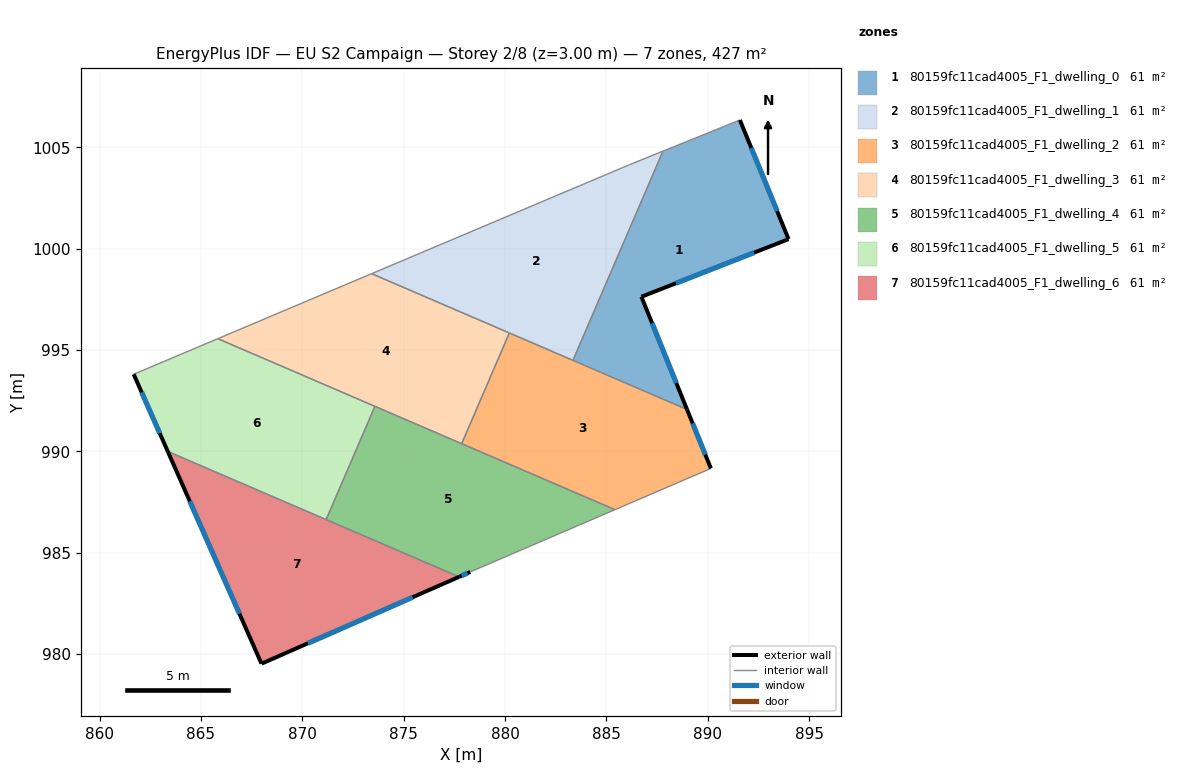
=== STOREY PLAN SPEC (per zone: floor XY polygon, exterior-wall plan segments, windows/doors) ===
zone 1: 80159fc11cad4005_F1_dwelling_0  (60.9 m²)
  floor: (891.59, 1006.35) (893.99, 1000.47) (886.73, 997.63) (888.98, 992.07) (883.35, 994.49) (887.79, 1004.82)
  exterior wall: (893.99, 1000.47) – (891.59, 1006.35)  [6.3 m]
    window: (893.43, 1001.85) – (892.15, 1004.97)  [5.4 m²]
  exterior wall: (886.73, 997.63) – (893.99, 1000.47)  [7.8 m]
    window: (888.43, 998.30) – (892.28, 999.81)  [6.6 m²]
  exterior wall: (888.98, 992.07) – (886.73, 997.63)  [6.0 m]
    window: (888.45, 993.38) – (887.26, 996.33)  [5.1 m²]
  interior walls: 3
zone 2: 80159fc11cad4005_F1_dwelling_1  (60.9 m²)
  floor: (887.79, 1004.82) (883.35, 994.49) (873.42, 998.77) (886.13, 1004.14)
  interior walls: 5
zone 3: 80159fc11cad4005_F1_dwelling_2  (60.9 m²)
  floor: (888.98, 992.07) (890.16, 989.16) (885.42, 987.13) (877.86, 990.38) (880.21, 995.84)
  exterior wall: (890.16, 989.16) – (888.98, 992.07)  [3.1 m]
    window: (889.88, 989.85) – (889.26, 991.39)  [2.6 m²]
  interior walls: 5
zone 4: 80159fc11cad4005_F1_dwelling_3  (60.9 m²)
  floor: (880.21, 995.84) (877.86, 990.38) (865.83, 995.56) (873.42, 998.77)
  interior walls: 5
zone 5: 80159fc11cad4005_F1_dwelling_4  (60.9 m²)
  floor: (885.42, 987.13) (878.28, 984.05) (877.73, 983.81) (871.17, 986.64) (873.58, 992.23)
  exterior wall: (877.73, 983.81) – (878.28, 984.05)  [0.6 m]
    window: (877.86, 983.87) – (878.15, 984.00)  [0.5 m²]
  interior walls: 5
zone 6: 80159fc11cad4005_F1_dwelling_5  (60.9 m²)
  floor: (873.58, 992.23) (871.17, 986.64) (863.36, 990.00) (861.68, 993.81) (865.83, 995.56)
  exterior wall: (861.68, 993.81) – (863.36, 990.00)  [4.2 m]
    window: (862.07, 992.91) – (862.97, 990.89)  [3.5 m²]
  interior walls: 4
zone 7: 80159fc11cad4005_F1_dwelling_6  (60.9 m²)
  floor: (877.73, 983.81) (867.98, 979.53) (863.36, 990.00)
  exterior wall: (867.98, 979.53) – (877.73, 983.81)  [10.6 m]
    window: (870.27, 980.53) – (875.44, 982.81)  [9.0 m²]
  exterior wall: (863.36, 990.00) – (867.98, 979.53)  [11.4 m]
    window: (864.45, 987.54) – (866.90, 981.99)  [9.7 m²]
  interior walls: 2

=== DERIVED (storey summary) ===
Building: EU S2 Campaign
Storey: 2 of 8  (floor level z = 3.00 m)
Storey gross floor area: 426.6 m²
Zones on this storey: 7
  - 80159fc11cad4005_F1_dwelling_0: floor 60.9 m²; exterior wall 20.1 m (60.4 m²); 3 window(s) 17.0 m²; WWR 28.1%
  - 80159fc11cad4005_F1_dwelling_1: floor 60.9 m²
  - 80159fc11cad4005_F1_dwelling_2: floor 60.9 m²; exterior wall 3.1 m (9.4 m²); 1 window(s) 2.6 m²; WWR 28.1%
  - 80159fc11cad4005_F1_dwelling_3: floor 60.9 m²
  - 80159fc11cad4005_F1_dwelling_4: floor 60.9 m²; exterior wall 0.6 m (1.8 m²); 1 window(s) 0.5 m²; WWR 28.1%
  - 80159fc11cad4005_F1_dwelling_5: floor 60.9 m²; exterior wall 4.2 m (12.5 m²); 1 window(s) 3.5 m²; WWR 28.1%
  - 80159fc11cad4005_F1_dwelling_6: floor 60.9 m²; exterior wall 22.1 m (66.3 m²); 2 window(s) 18.6 m²; WWR 28.1%
Zone adjacency (shared interzone walls):
  - 80159fc11cad4005_F1_dwelling_0 ↔ 80159fc11cad4005_F1_dwelling_1
  - 80159fc11cad4005_F1_dwelling_0 ↔ 80159fc11cad4005_F1_dwelling_2
  - 80159fc11cad4005_F1_dwelling_1 ↔ 80159fc11cad4005_F1_dwelling_2
  - 80159fc11cad4005_F1_dwelling_1 ↔ 80159fc11cad4005_F1_dwelling_3
  - 80159fc11cad4005_F1_dwelling_2 ↔ 80159fc11cad4005_F1_dwelling_3
  - 80159fc11cad4005_F1_dwelling_2 ↔ 80159fc11cad4005_F1_dwelling_4
  - 80159fc11cad4005_F1_dwelling_3 ↔ 80159fc11cad4005_F1_dwelling_4
  - 80159fc11cad4005_F1_dwelling_3 ↔ 80159fc11cad4005_F1_dwelling_5
  - 80159fc11cad4005_F1_dwelling_4 ↔ 80159fc11cad4005_F1_dwelling_5
  - 80159fc11cad4005_F1_dwelling_4 ↔ 80159fc11cad4005_F1_dwelling_6
  - 80159fc11cad4005_F1_dwelling_5 ↔ 80159fc11cad4005_F1_dwelling_6